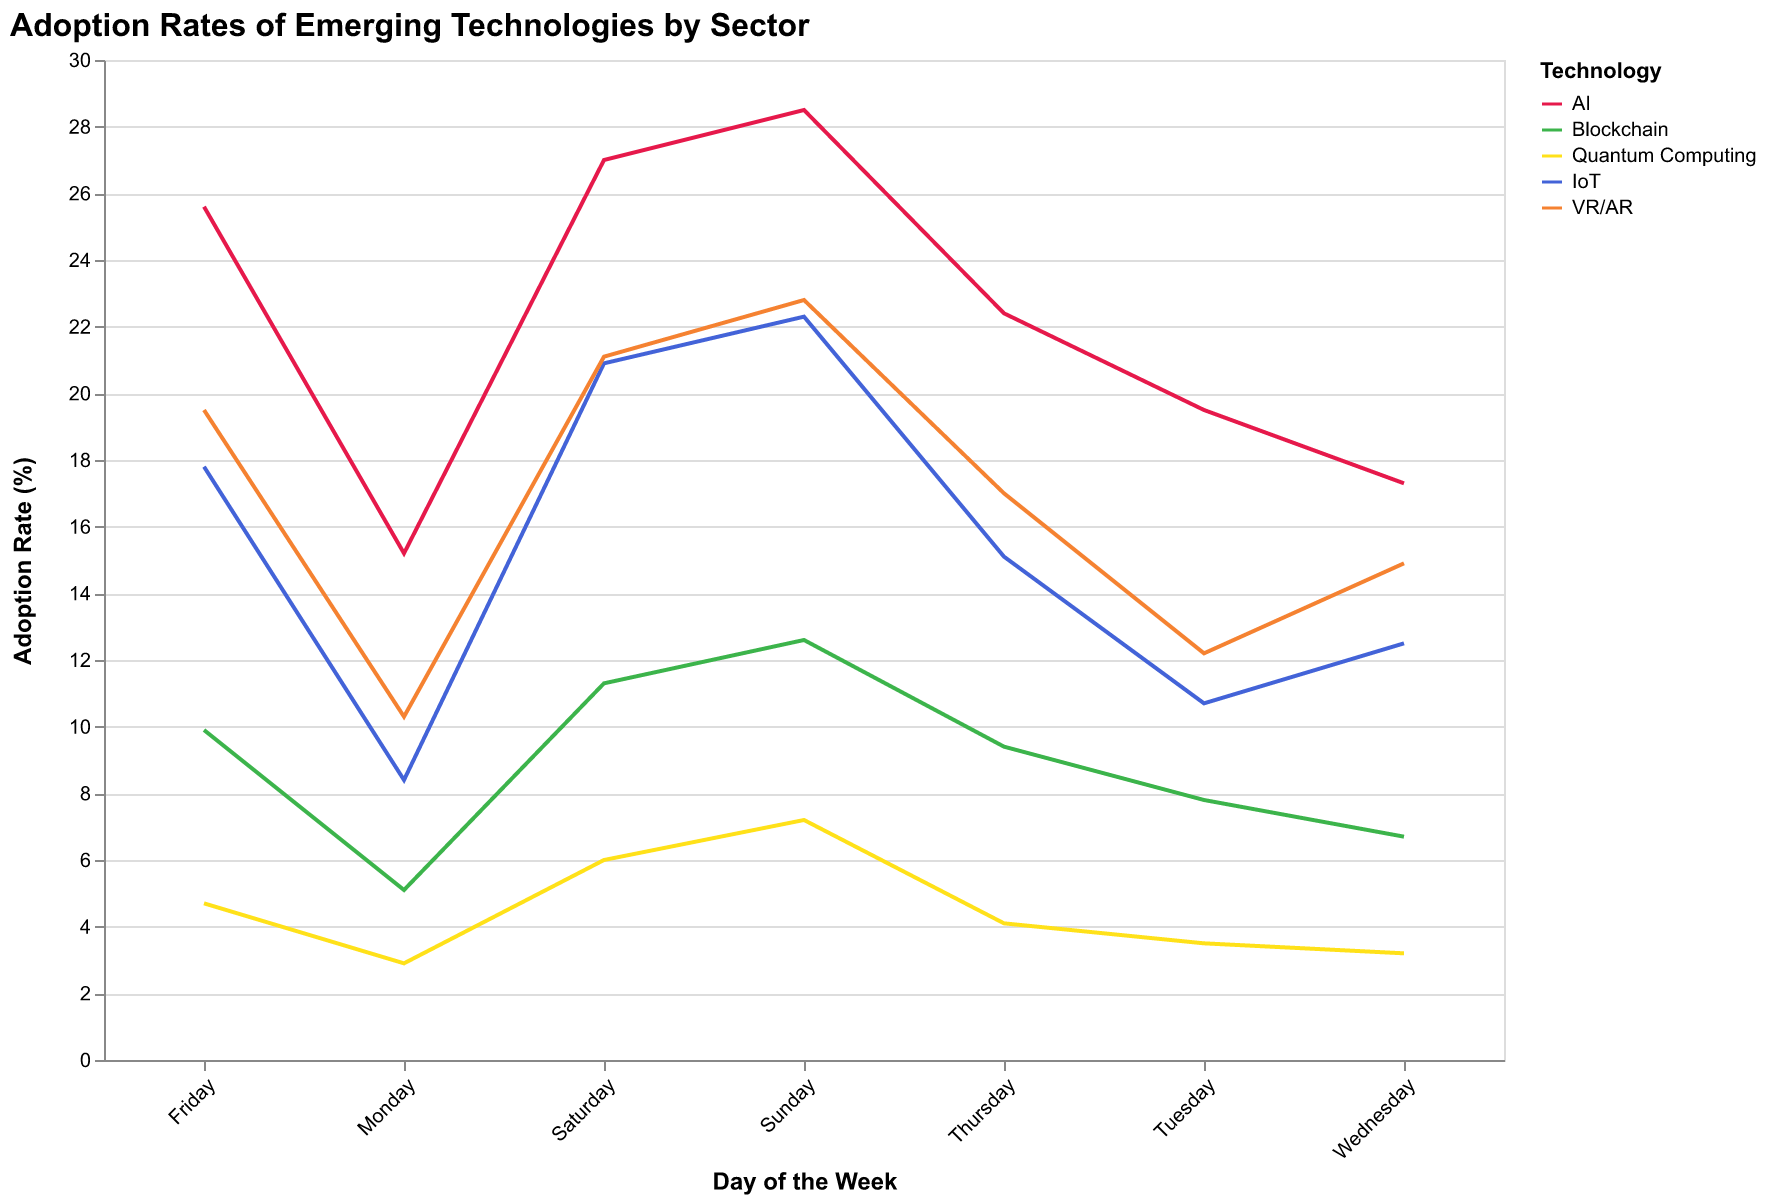

The data file committed next to this chart (first rows):
Technology, Monday, Tuesday, Wednesday, Thursday, Friday, Saturday, Sunday
AI, 15.2, 19.5, 17.3, 22.4, 25.6, 27.0, 28.5
Blockchain, 5.1, 7.8, 6.7, 9.4, 9.9, 11.3, 12.6
Quantum Computing, 2.9, 3.5, 3.2, 4.1, 4.7, 6.0, 7.2
IoT, 8.4, 10.7, 12.5, 15.1, 17.8, 20.9, 22.3
VR/AR, 10.3, 12.2, 14.9, 17.0, 19.5, 21.1, 22.8
